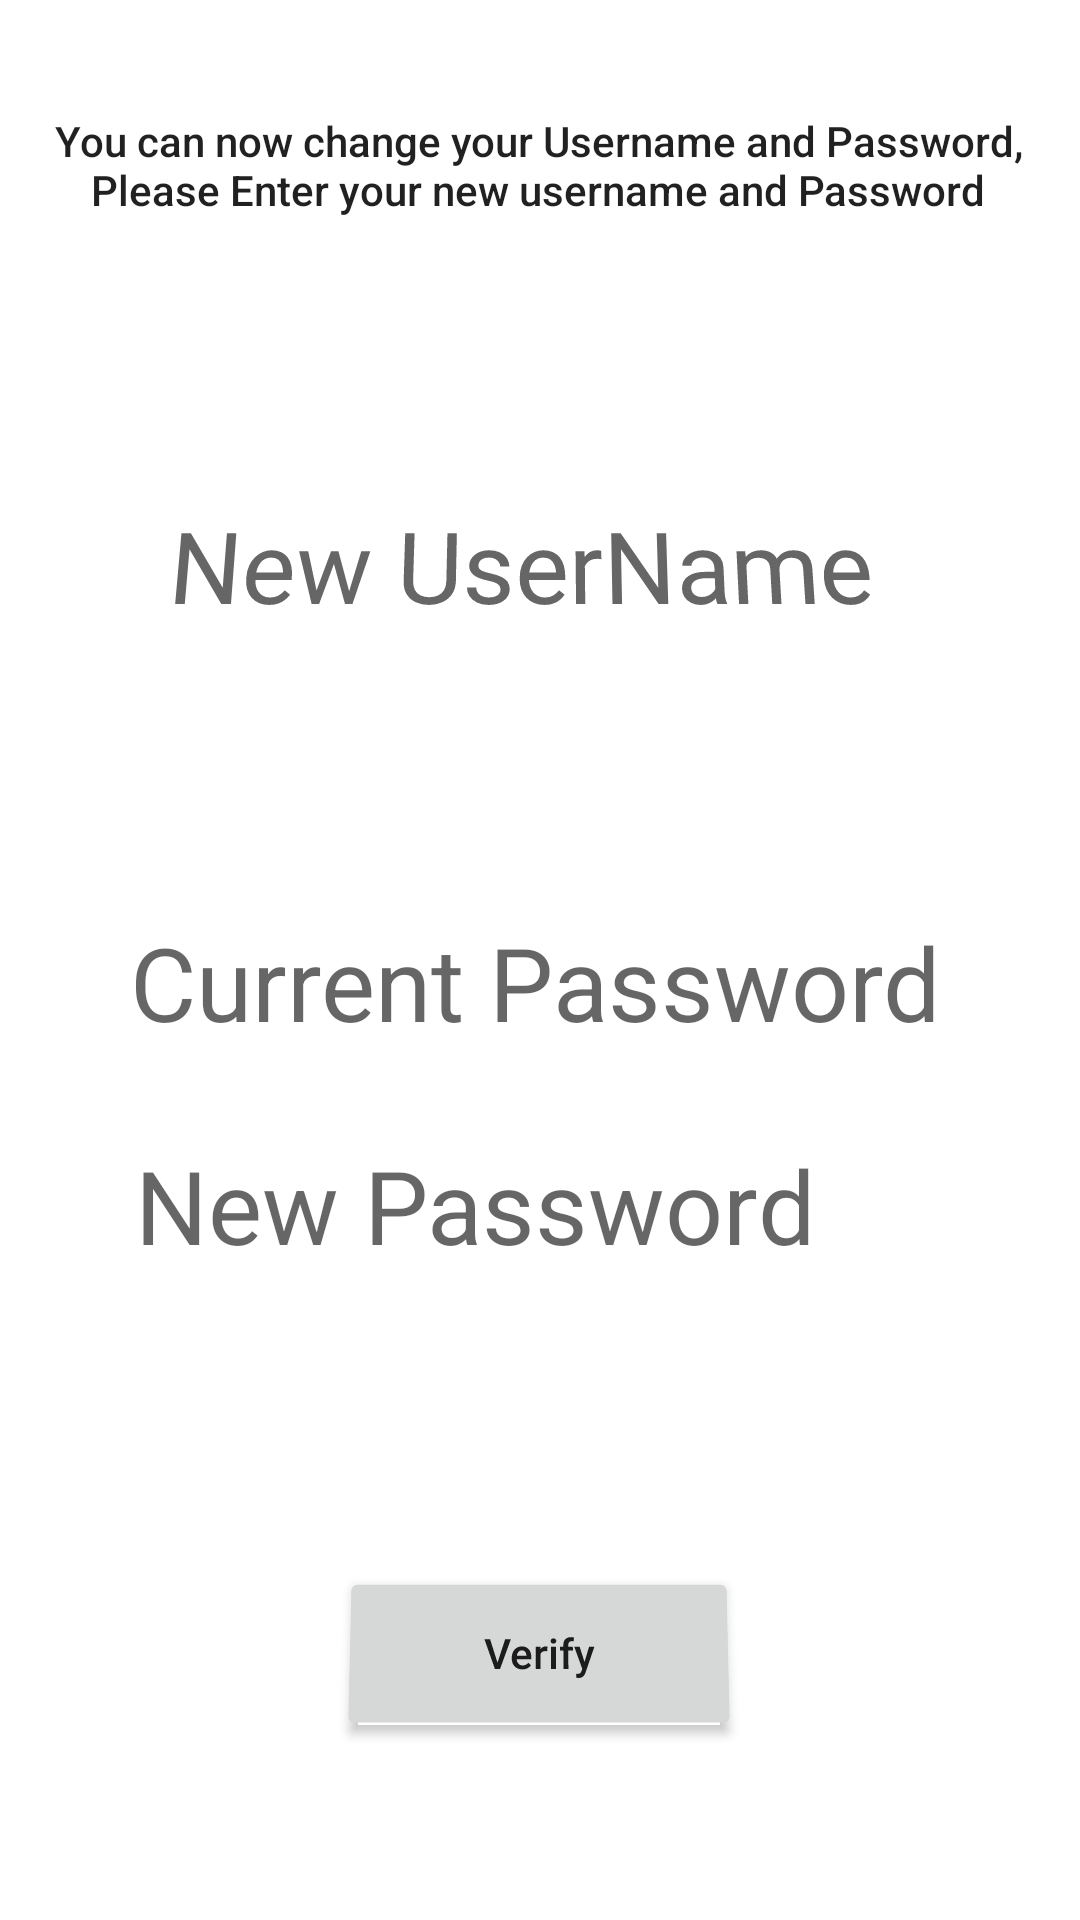

Produce the Android XML layout that renders to this screen, including the resource entries it uses.
<!-- AndroidManifest.xml: application theme Theme.FinalExamination -->
<!-- res/layout/activity_setting_screen.xml -->
<?xml version="1.0" encoding="utf-8"?>
<androidx.constraintlayout.widget.ConstraintLayout xmlns:android="http://schemas.android.com/apk/res/android"
    xmlns:app="http://schemas.android.com/apk/res-auto"
    xmlns:tools="http://schemas.android.com/tools"
    android:layout_width="match_parent"
    android:layout_height="match_parent"
    android:visibility="visible"
    tools:context=".setting_screen"
    tools:visibility="visible">

    <TextView
        android:id="@+id/textView4"
        android:layout_width="249dp"
        android:layout_height="70dp"
        android:rotationX="8"
        android:text="New UserName"
        android:textAppearance="@style/TextAppearance.AppCompat.Display1"
        android:visibility="visible"
        app:layout_constraintBottom_toBottomOf="parent"
        app:layout_constraintEnd_toEndOf="parent"
        app:layout_constraintStart_toStartOf="parent"
        app:layout_constraintTop_toTopOf="parent"
        app:layout_constraintVertical_bias="0.29" />

    <TextView
        android:id="@+id/textView5"
        android:layout_width="275dp"
        android:layout_height="72dp"
        android:text="New Password"
        android:textAppearance="@style/TextAppearance.AppCompat.Display1"
        app:layout_constraintBottom_toBottomOf="parent"
        app:layout_constraintEnd_toEndOf="parent"
        app:layout_constraintHorizontal_bias="0.529"
        app:layout_constraintStart_toStartOf="parent"
        app:layout_constraintTop_toBottomOf="@+id/textView4"
        app:layout_constraintVertical_bias="0.432" />

    <TextView
        android:id="@+id/textView6"
        android:layout_width="327dp"
        android:layout_height="58dp"
        android:text="You can now change your Username and Password, Please Enter your new username and Password"
        android:textAlignment="center"
        android:textAppearance="@style/TextAppearance.AppCompat.Body2"
        app:layout_constraintBottom_toTopOf="@+id/textView4"
        app:layout_constraintEnd_toEndOf="parent"
        app:layout_constraintHorizontal_bias="0.489"
        app:layout_constraintStart_toStartOf="parent"
        app:layout_constraintTop_toTopOf="parent"
        app:layout_constraintVertical_bias="0.349" />

    <Button
        android:id="@+id/button2"
        android:layout_width="134dp"
        android:layout_height="58dp"
        android:rotationX="4"
        android:text="Verify"
        android:textAlignment="center"
        android:textAppearance="@style/TextAppearance.AppCompat.Body2"
        app:layout_constraintBottom_toBottomOf="parent"
        app:layout_constraintEnd_toEndOf="parent"
        app:layout_constraintHorizontal_bias="0.498"
        app:layout_constraintStart_toStartOf="parent"
        app:layout_constraintTop_toBottomOf="@+id/textView5"
        app:layout_constraintVertical_bias="0.542" />

    <TextView
        android:id="@+id/textView7"
        android:layout_width="281dp"
        android:layout_height="56dp"
        android:text="Current Password"
        android:textAlignment="center"
        android:textAppearance="@style/TextAppearance.AppCompat.Display1"
        app:layout_constraintBottom_toTopOf="@+id/textView5"
        app:layout_constraintEnd_toEndOf="parent"
        app:layout_constraintHorizontal_bias="0.479"
        app:layout_constraintStart_toStartOf="parent"
        app:layout_constraintTop_toBottomOf="@+id/textView4"
        app:layout_constraintVertical_bias="0.791" />
</androidx.constraintlayout.widget.ConstraintLayout>
<!-- resources referenced by this layout -->
<resources>
  <style name="Theme.FinalExamination" parent="Theme.MaterialComponents.DayNight.DarkActionBar">
          
          <item name="colorPrimary">@color/purple_500</item>
          <item name="colorPrimaryVariant">@color/purple_700</item>
          <item name="colorOnPrimary">@color/white</item>
          
          <item name="colorSecondary">@color/teal_200</item>
          <item name="colorSecondaryVariant">@color/teal_700</item>
          <item name="colorOnSecondary">@color/black</item>
          
          <item name="android:statusBarColor">?attr/colorPrimaryVariant</item>
          
      </style>
  <!-- not gathered from this repository: default colours our renderer supplied (Android Studio template values) -->
  <color name="purple_500">#FF6200EE</color>
  <color name="purple_700">#FF3700B3</color>
  <color name="teal_200">#FF03DAC5</color>
  <color name="teal_700">#FF018786</color>
  <color name="black">#FF000000</color>
  <color name="white">#FFFFFFFF</color>
</resources>
